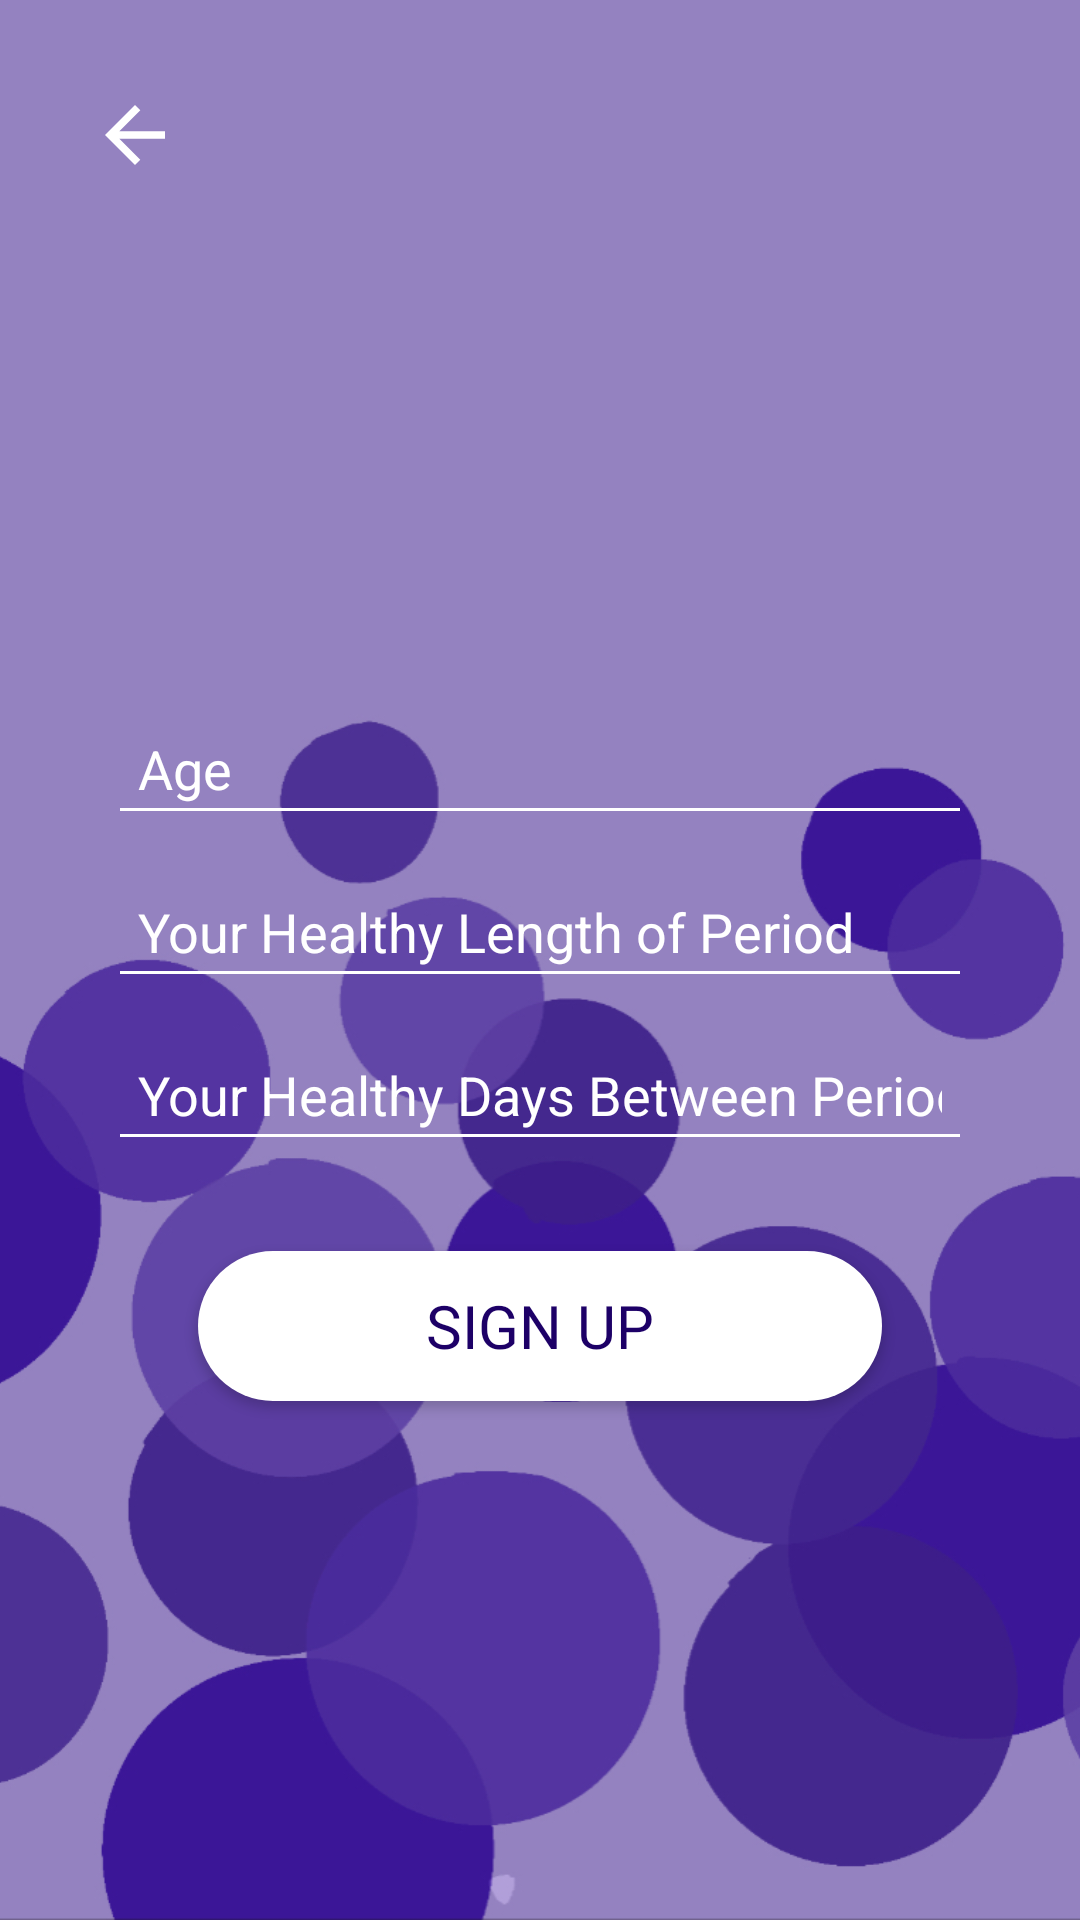

Android layout source for this screen:
<!-- AndroidManifest.xml: application theme AppTheme -->
<!-- res/layout/sign_up_detail_activity.xml -->
<?xml version="1.0" encoding="utf-8"?>
<androidx.constraintlayout.widget.ConstraintLayout xmlns:android="http://schemas.android.com/apk/res/android"
    android:layout_width="match_parent"
    android:layout_height="match_parent"
    xmlns:app="http://schemas.android.com/apk/res-auto"
    xmlns:tool="http://schemas.android.com/tools"
    android:id="@+id/constraint_layout">
    <ImageView
        android:layout_width="match_parent"
        android:layout_height="match_parent"
        android:src="@drawable/background"
        android:id="@+id/image"
        android:scaleType="centerCrop"/>
    <ImageButton
        android:id="@+id/back"
        app:layout_constraintTop_toTopOf="parent"
        app:layout_constraintLeft_toLeftOf="parent"
        android:layout_width="50dp"
        android:layout_marginStart="20dp"
        android:layout_marginTop="20dp"
        android:layout_height="50dp"
        android:background="@android:color/transparent"
        android:src="@drawable/back_white"/>
    <androidx.constraintlayout.widget.Guideline
        android:layout_width="wrap_content"
        android:layout_height="wrap_content"
        android:id="@+id/guide_center"
        android:orientation="horizontal"
        app:layout_constraintGuide_percent="0.35"/>
    <androidx.constraintlayout.widget.Guideline
        android:layout_width="wrap_content"
        android:layout_height="wrap_content"
        android:id="@+id/guide_left"
        android:orientation="vertical"
        app:layout_constraintGuide_percent="0.1"/>
    <androidx.constraintlayout.widget.Guideline
        android:layout_width="wrap_content"
        android:layout_height="wrap_content"
        android:id="@+id/guide_right"
        android:orientation="vertical"
        app:layout_constraintGuide_percent="0.9"/>
    <TextView
        android:layout_width="wrap_content"
        android:layout_height="wrap_content"
        android:fontFamily="@font/hind_light"
        app:layout_constraintBottom_toTopOf="@id/guide_center"
        app:layout_constraintLeft_toLeftOf="parent"
        app:layout_constraintRight_toRightOf="parent"
        android:textSize="40sp"
        android:id="@+id/title"
        tool:text="Hello, Kaajal!"
        android:textColor="@color/white"/>
    <androidx.appcompat.widget.AppCompatEditText
        android:padding="10dp"
        app:layout_constraintTop_toBottomOf="@id/guide_center"
        android:textColor="@color/white"
        android:inputType="number"
        android:layout_marginTop="10dp"
        android:id="@+id/age_edit_text"
        android:layout_width="0dp"
        app:layout_constraintLeft_toLeftOf="@id/guide_left"
        app:layout_constraintRight_toRightOf="@id/guide_right"
        android:layout_height="wrap_content"
        android:textColorHint="@color/white"
        android:shadowColor="@color/white"
        android:textSize="18sp"
        android:backgroundTint="@color/white"
        android:hint="Age" />
    <androidx.appcompat.widget.AppCompatEditText
        android:padding="10dp"
        app:layout_constraintTop_toBottomOf="@id/age_edit_text"
        android:textColor="@color/white"
        android:inputType="number"
        android:layout_marginTop="10dp"
        android:id="@+id/length_edit_text"
        android:layout_width="0dp"
        app:layout_constraintLeft_toLeftOf="@id/guide_left"
        app:layout_constraintRight_toRightOf="@id/guide_right"
        android:layout_height="wrap_content"
        android:textColorHint="@color/white"
        android:shadowColor="@color/white"
        android:textSize="18sp"
        android:backgroundTint="@color/white"
        android:hint="Your Healthy Length of Period" />
    <androidx.appcompat.widget.AppCompatEditText
        android:padding="10dp"
        app:layout_constraintTop_toBottomOf="@id/length_edit_text"
        android:textColor="@color/white"
        android:inputType="number"
        android:layout_marginTop="10dp"
        android:id="@+id/between_edit_text"
        android:layout_width="0dp"
        app:layout_constraintLeft_toLeftOf="@id/guide_left"
        app:layout_constraintRight_toRightOf="@id/guide_right"
        android:layout_height="wrap_content"
        android:textColorHint="@color/white"
        android:shadowColor="@color/white"
        android:textSize="18sp"
        android:backgroundTint="@color/white"
        android:hint="Your Healthy Days Between Periods" />
    <Button
        android:layout_width="0dp"
        android:layout_height="50dp"
        android:background="@drawable/white_button_curved"
        android:textColor="@color/colorPrimaryDark"
        android:text="SIGN UP"
        android:textSize="20sp"
        app:layout_constraintLeft_toLeftOf="@id/guide_left"
        app:layout_constraintRight_toRightOf="@id/guide_right"
        android:elevation="5dp"
        android:layout_marginStart="30dp"
        android:layout_marginEnd="30dp"
        android:fontFamily="@font/hind_light"
        app:layout_constraintTop_toBottomOf="@id/between_edit_text"
        android:layout_marginTop="30dp"
        android:id="@+id/sign_up_button"/>
</androidx.constraintlayout.widget.ConstraintLayout>
<!-- resources referenced by this layout -->
<resources>
  <color name="colorPrimaryDark">#1D0067</color>
  <color name="white">#FFFFFF</color>
  <!-- drawable back_white (drawable-v24) -->
  <vector android:autoMirrored="true" android:height="30dp"
      android:viewportHeight="24.0" android:viewportWidth="24.0"
      android:width="30dp" xmlns:android="http://schemas.android.com/apk/res/android">
      <path android:fillColor="@color/white" android:pathData="M20,11H7.83l5.59,-5.59L12,4l-8,8 8,8 1.41,-1.41L7.83,13H20v-2z"/>
  </vector>
  <!-- drawable background: jpg bitmap (drawable-v24, 135649 bytes) -->
  <!-- drawable white_button_curved (drawable) -->
  <?xml version="1.0" encoding="utf-8"?>
  <selector xmlns:android="http://schemas.android.com/apk/res/android">
      <item android:state_selected="true">
          <ripple
              android:color="@color/colorAccent">
              <item android:id="@android:id/mask">
                  <shape android:shape="rectangle">
                      <solid android:color="@color/colorAccent" />
                      <corners android:radius="30dp" />
                  </shape>
              </item>
  
              <item android:id="@android:id/background">
                  <shape android:shape="rectangle">
                      <solid android:color="#BDBDBD"/>
                      <corners android:radius="30dp" />
                  </shape>
              </item>
          </ripple>
      </item>
      <item android:state_selected="false">
          <shape android:shape="rectangle">
              <corners android:radius="30dp"/>
              <solid android:color="@android:color/white"/>
          </shape>
      </item>
      <item>
          <shape android:shape="rectangle">
              <corners android:radius="30dp"/>
              <solid android:color="@android:color/white"/>
          </shape>
      </item>
  </selector>
  <style name="AppTheme" parent="Theme.AppCompat.Light.DarkActionBar">
          
          <item name="colorPrimary">@color/colorPrimary</item>
          <item name="colorPrimaryDark">@color/colorPrimaryDark</item>
          <item name="colorAccent">@color/colorAccent</item>
      </style>
  <color name="colorAccent">#8e24aa</color>
  <color name="colorPrimary">#4a24aa</color>
</resources>
